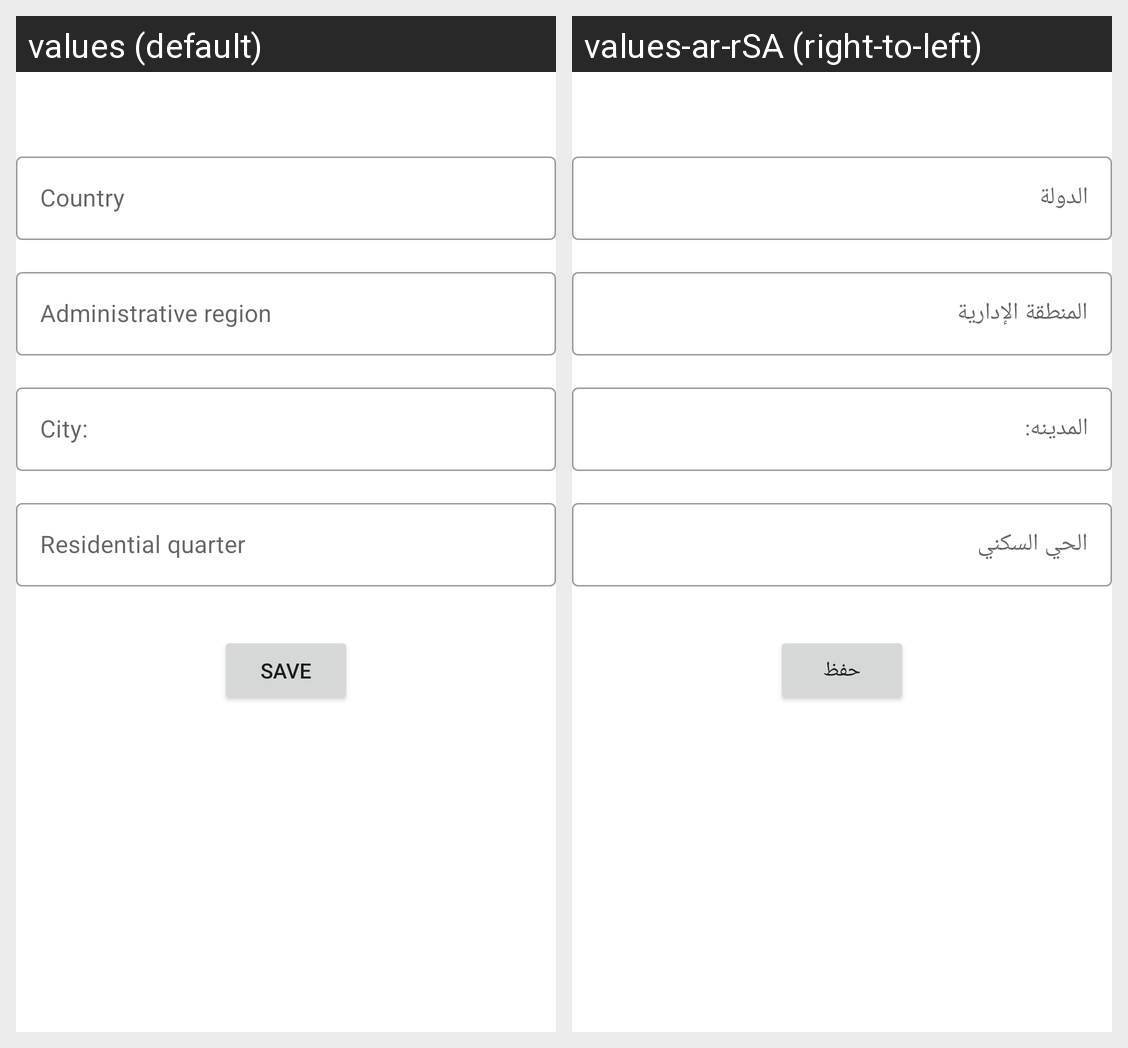

The Android screen above is rendered under two locales of the same app. Produce the string resources it draws, with the default and per-locale values.
Android screen res/layout/address.xml rendered under 2 locales, left to right: values (default), values-ar-rSA (right-to-left). Device: Nexus 5 (rendered at 1080×1920; each locale shown at half size, 540×960, under a caption strip naming it); theme Theme.Seed.
Strings drawn on this screen, with the default value and each locale's value (text and hints the layout hard-codes, and strings that could not be matched under every locale, appear in the picture but are not listed):

country
  values: Country
  values-ar-rSA: الدولة

administrative_region
  values: Administrative region
  values-ar-rSA: المنطقة الإدارية

city
  values: City:
  values-ar-rSA: المدينه:

residential_quarter
  values: Residential quarter
  values-ar-rSA: الحي السكني 

Save
  values: Save
  values-ar-rSA: حفظ
